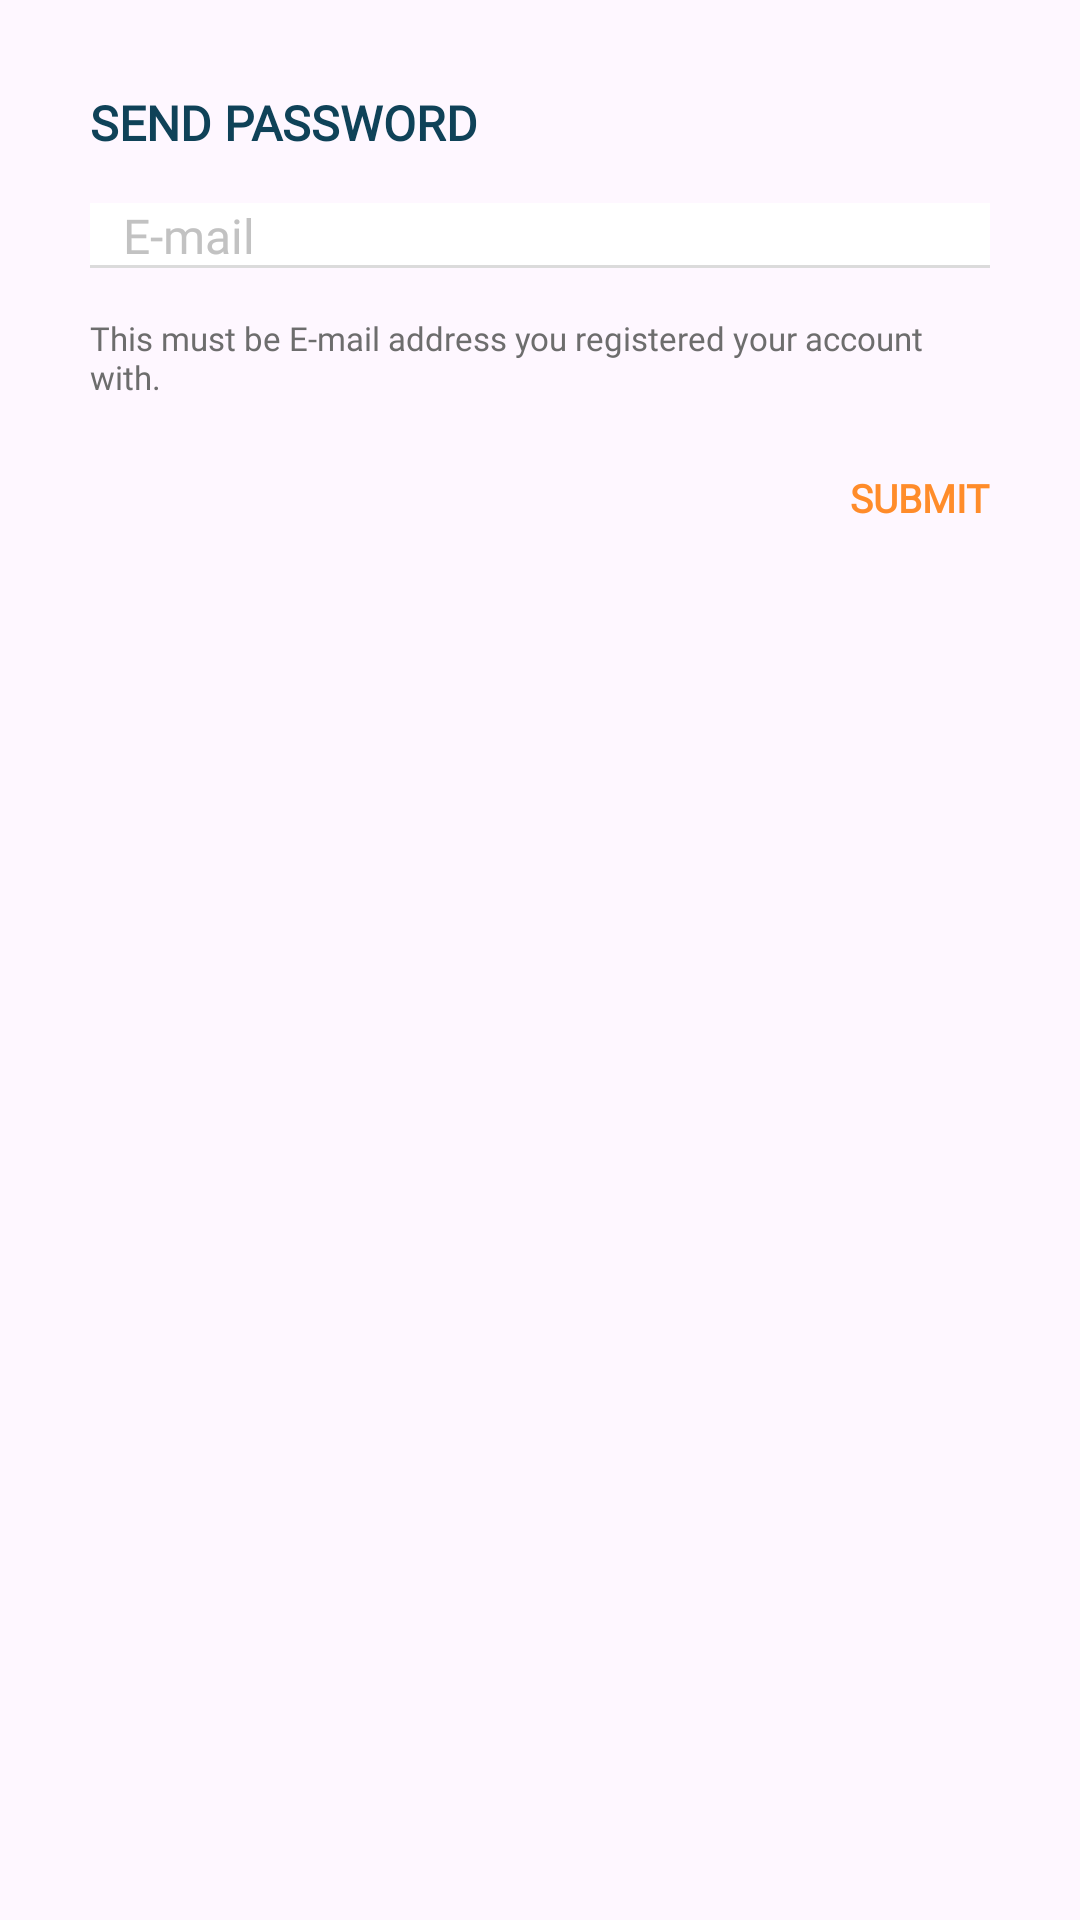

Produce the Android XML layout that renders to this screen, including the resource entries it uses.
<!-- AndroidManifest.xml: application theme AppTheme -->
<!-- res/layout/alert_dialog_forgot_password.xml -->
<?xml version="1.0" encoding="utf-8"?>
<LinearLayout
    xmlns:android="http://schemas.android.com/apk/res/android"
    android:layout_width="match_parent"
    android:layout_height="match_parent"
    android:orientation="vertical"
    android:padding="30dp"
    android:background="@drawable/alert_dialog_background_shape">

    <ProgressBar
        android:id="@+id/loading"
        android:layout_gravity="center"
        style="@style/progressBar_style"
        android:visibility="gone"
        />

    <ScrollView
        android:id="@+id/signInLayout"
        android:layout_width="match_parent"
        android:layout_height="0dp"
        android:layout_weight="1">

        <RelativeLayout
            android:layout_width="match_parent"
            android:layout_height="wrap_content"
            android:gravity="left"
            >

            <TextView
                android:id="@+id/btnProfileTitle"
                style="@style/alert_subTitle"
                android:text="Send password"
                android:textAllCaps="true"
                android:fontFamily="@font/opensans_bold"
                />

            <TextView
                android:id="@+id/message"
                android:text="Incorrect E-mail"
                android:layout_width="wrap_content"
                android:layout_height="wrap_content"
                android:textColor="#e53a3a"
                android:textSize="11sp"
                android:fontFamily="@font/opensans_semibold_custom"
                android:layout_below="@+id/btnProfileTitle"
                android:layout_marginTop="13dp"
                android:visibility="gone"
                />

            <LinearLayout
                android:id="@+id/forgotPasswordForm"
                android:layout_width="match_parent"
                android:layout_height="wrap_content"
                android:orientation="vertical"
                android:layout_below="@+id/message"
                android:layout_marginTop="16dp"
                >

                <EditText
                    android:id="@+id/forgotPasswordInputEmail"
                    style="@style/loginEditText"
                    android:hint="E-mail"
                    android:inputType="textEmailAddress"
                    android:gravity="center_vertical"
                    />

                <TextView
                    android:id="@+id/forgotPasswordInputEmailError"
                    android:text="@string/email_error"
                    android:layout_width="wrap_content"
                    android:layout_height="wrap_content"
                    android:textColor="#6d6d6d"
                    android:fontFamily="@font/opensans_regular"
                    android:textSize="11sp"
                    android:layout_marginTop="16dp"
                    />

                <LinearLayout
                    android:layout_width="match_parent"
                    android:layout_height="wrap_content"
                    android:orientation="horizontal"
                    android:gravity="right"
                    android:layout_marginTop="24dp"
                    >
                    <TextView
                        android:id="@+id/submitButton"
                        style="@style/alert_subTitle"
                        android:layout_width="wrap_content"
                        android:layout_height="wrap_content"
                        android:fontFamily="@font/opensans_bold"
                        android:text="Submit"
                        android:textAllCaps="true"
                        android:textColor="@color/mainOrange"
                        android:textSize="13sp"
                        android:layout_gravity="right"
                        />
                </LinearLayout>

            </LinearLayout>

        </RelativeLayout>



    </ScrollView>
</LinearLayout>
<!-- resources referenced by this layout -->
<resources>
  <color name="mainOrange">#ff8c2a</color>
  <string name="email_error">This must be E-mail address you registered your account with.</string>
  <style name="alert_subTitle">
          <item name="android:layout_height">wrap_content</item>
          <item name="android:layout_width">wrap_content</item>
          <item name="android:textSize">16sp</item>
          <item name="android:textColor">@color/main</item>
          
          <item name="android:fontFamily">@font/opensans_regular</item>
          <item name="android:textStyle">bold</item>
      </style>
  <style name="loginEditText">
          <item name="android:layout_width">match_parent</item>
          <item name="android:layout_height">wrap_content</item>
          
          <item name="android:textColorHint">@color/grey_A50</item>
          <item name="android:textColor">@color/primaryBlack</item>
          <item name="android:fontFamily">@font/opensans_regular</item>
          <item name="android:textStyle">normal</item>
          <item name="android:textSize">16sp</item>
          <item name="android:maxLines">1</item>
  
  
          
          <item name="android:gravity">center</item>
          
          <item name="android:background">@drawable/border_bottom_1dp</item>
          
          <item name="android:paddingTop">0dp</item>
          <item name="android:paddingLeft">11dp</item>
          <item name="android:paddingRight">11dp</item>
          <item name="android:textCursorDrawable">@drawable/color_cursor</item>
      </style>
  <style name="progressBar_style">
          <item name="android:layout_width">wrap_content</item>
          <item name="android:layout_height">wrap_content</item>
          <item name="android:indeterminate">true</item>
          <item name="android:layout_gravity">center</item>
          <item name="android:indeterminateTintMode" tools:targetApi="LOLLIPOP">src_atop</item>
          <item name="android:indeterminateTint" tools:targetApi="LOLLIPOP">@color/header_background</item>
          <item name="android:layout_centerInParent">true</item>
      </style>
  <style name="AppTheme" parent="Theme.AppCompat.Light.DarkActionBar">
          
          <item name="colorPrimary">@color/colorPrimary</item>
          <item name="colorPrimaryDark">@color/colorPrimaryDark</item>
          <item name="colorAccent">@color/colorAccent</item>
          <item name="android:windowNoTitle">true</item>
          <item name="android:windowTranslucentStatus">false</item>
          <item name="fontFamily">@font/opensans_semibold_custom</item>
          <item name="android:forceDarkAllowed" tools:targetApi="Q">false</item>
          
      </style>
  <color name="main">#0f4258</color>
  <color name="grey_A50">#C2C2C2</color>
  <color name="primaryBlack">#292929</color>
  <!-- drawable border_bottom_1dp (drawable) -->
  <?xml version="1.0" encoding="utf-8"?>
  <layer-list xmlns:android="http://schemas.android.com/apk/res/android">
  <item>
      <shape android:shape="rectangle">
          <solid android:color="@color/mainBorder" />
      </shape>
  </item>
  <item android:bottom="1dp">
      <shape android:shape="rectangle">
          <solid android:color="@color/cardview_light_background" />
      </shape>
  </item>
  </layer-list>
  <!-- drawable color_cursor (drawable) -->
  <?xml version="1.0" encoding="utf-8"?>
  <shape xmlns:android="http://schemas.android.com/apk/res/android" >
      <size android:width="2dp" />
      <solid android:color="@color/primaryBlack"  />
  </shape>
  <color name="header_background">#0f4258</color>
  <color name="colorPrimary">#0f4258</color>
  <color name="colorPrimaryDark">#0f4258</color>
  <color name="colorAccent">#D50000</color>
  <color name="mainBorder">#dbdbdb</color>
  <color name="cardview_light_background">#FFFFFFFF</color>
</resources>
